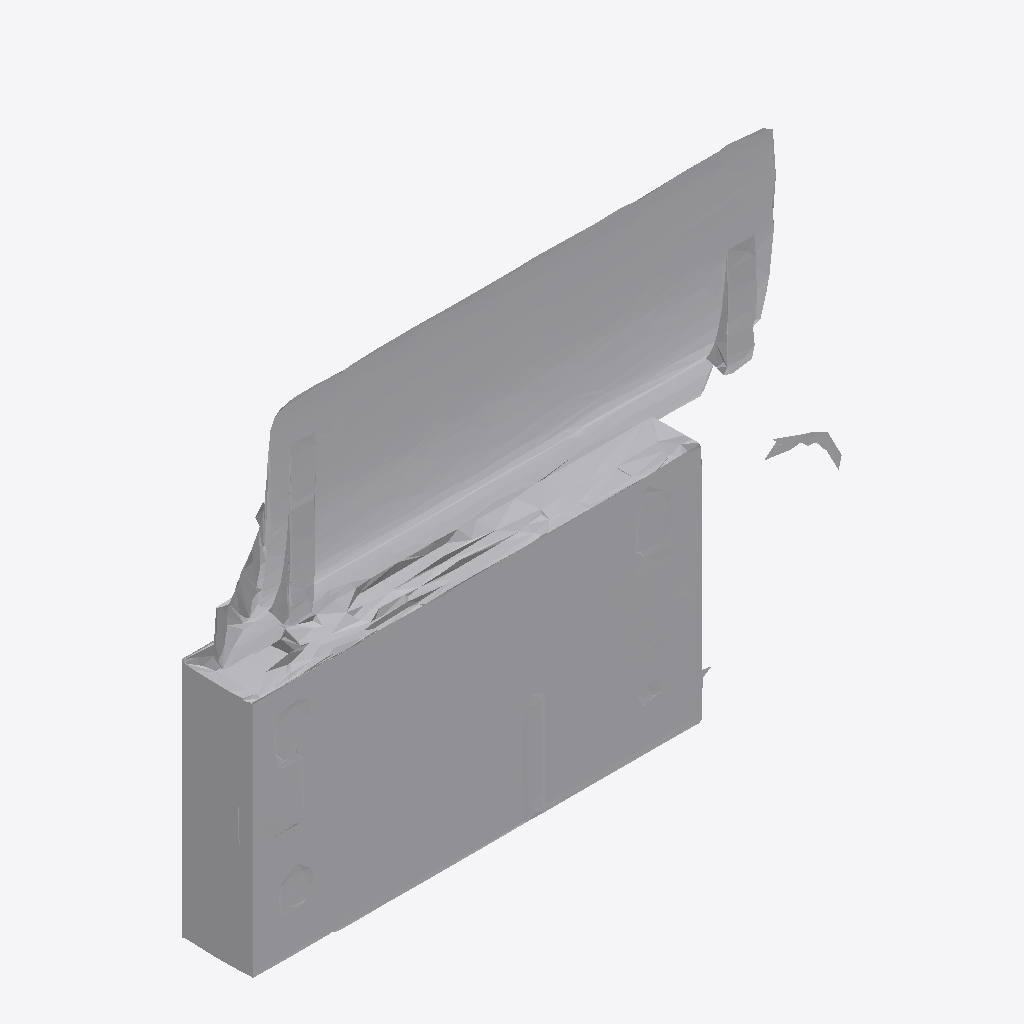
Isometric view of an IFC building model (IFC-SPF (STEP), schema IFC4, length unit metre), seen from the south-west, elements coloured by IFC class: 1 other element (light grey).
Extent 1.9 m × 0.2 m × 1.6 m (x, y, z). Storeys (1): Ground Floor at 0.00 m. Elements (1): 1 IfcFurniture.

HEADER;
FILE_DESCRIPTION(('ViewDefinition [CoordinationView]'),'2;1');
FILE_NAME('','2026-07-12T09:09:16',(''),(''),'IfcOpenShell 0.8.0','IfcOpenShell 0.8.0','');
FILE_SCHEMA(('IFC4'));
ENDSEC;
DATA;
#17=IFCPROJECT('3q$AmpCZX4CfIANuT6$YYN',#5,'Office Project',$,$,$,$,(#15),#10);
#20=IFCSITE('2qOpvHAN12681Afm5TL8r2',#5,'Site',$,$,#19,$,$,.ELEMENT.,$,$,$,$,$);
#22=IFCBUILDING('10W5TcdDHAWvXEeECTCgnY',#5,'Building',$,$,#21,$,$,.ELEMENT.,$,$,$);
#24=IFCBUILDINGSTOREY('0wnCmeqhn8hAqZ1sK5ywdb',#5,'Ground Floor',$,$,#23,$,$,.ELEMENT.,0.0);
#35=IFCFURNITURE('2KP8zPcUf9KASpaKEE0ifb',#5,'list02_monitor',$,$,#34,#31,$,$);
ENDSEC;
